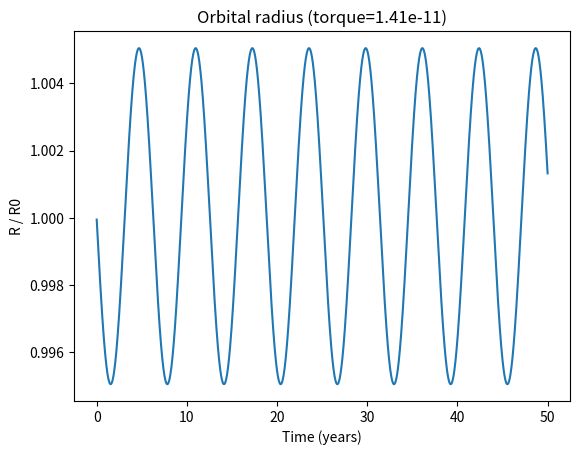
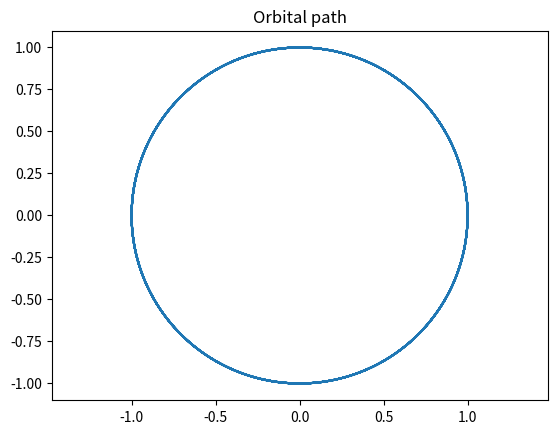
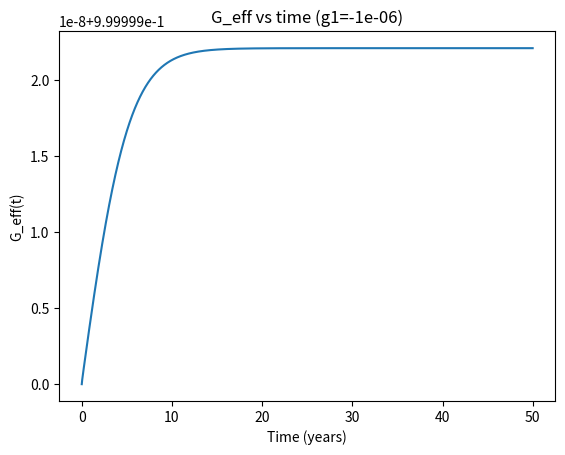
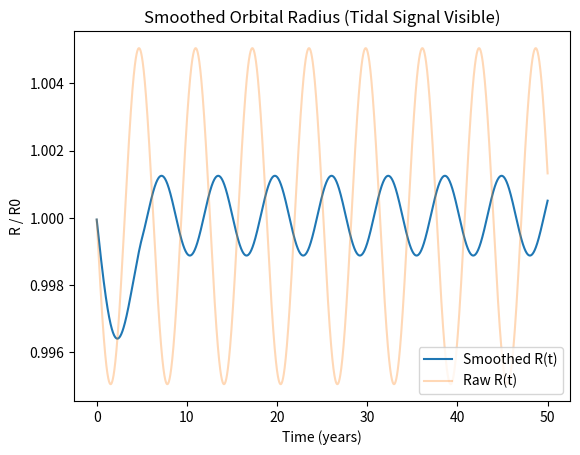

Python code for these plots, in order:
import math
import numpy as np
import matplotlib.pyplot as plt

# -----------------------------
# Cosmology parameters
# -----------------------------

T_MAX = 50.0       # total time (years)
DT    = 0.01       # time step (years)

s0    = 1.0
gamma = 0.01
Omega_m = 0.3
Omega_r = 0.0
k_flux  = 0.05

G0 = 1.0
c0 = 1.0
H0 = 1.0

# Initial cosmological conditions
a0 = 0.1
S0 = 0.0

# -----------------------------
# Earth–Moon dimensionless parameters
# -----------------------------

M_earth = 1.0
M_moon  = 0.0223      # Moon / Earth mass ratio
R0      = 1.0         # 1 unit = current Moon distance
V0      = math.sqrt(G0 * M_earth / R0)


# ======================================================================
#  COSMOLOGY STEPPER
# ======================================================================

def step_cosmology(a, S, dt, g1):
    if a <= 1e-8:
        a = 1e-8

    S_max = s0 * a * a
    Phi   = max(S_max - S, 0.0)
    flux_fraction = 0 if S_max == 0 else Phi / S_max

    # entropy evolution
    dS_dt = gamma * Phi
    S_new = S + dS_dt * dt

    # Hubble parameter
    a_safe = max(a, 1e-4)
    H_sq = Omega_m / (a_safe**3) + Omega_r/(a_safe**4) + k_flux*flux_fraction
    H_sq = max(H_sq, 0.0)
    H = math.sqrt(H_sq)

    # scale factor evolution
    a_new = a + (H * a) * dt

    # variable gravity
    G_eff = G0 * (1.0 + g1 * flux_fraction)

    # effective speed of light
    if H0 != 0:
        c_eff = c0 * (1 + 0.3*(H/H0 - 1))
    else:
        c_eff = c0

    return a_new, S_new, H, flux_fraction, G_eff, c_eff


# ======================================================================
#  ORBITAL SIMULATOR
# ======================================================================

def run_sim(g1, tidal_torque_factor=1e-4):
    """Simulate Moon orbit for 50 years with flux gravity and tidal torques."""
    n_steps = int(T_MAX / DT)
    times = []

    a_vals, S_vals, flux_vals = [], [], []
    H_vals, G_vals = [], []
    R_vals, x_vals, y_vals = [], [], []

    # initial cosmology
    a = a0
    S = S0

    # initial orbit (use G0 here; G_eff will evolve later)
    x, y  = R0, 0.0
    vx = 0.0
    vy = V0

    for i in range(n_steps):
        t = i * DT
        times.append(t)

        # ---- cosmology update ----
        a_vals.append(a)
        S_vals.append(S)

        a, S, H, flux_frac, G_eff, c_eff = step_cosmology(a, S, DT, g1)

        flux_vals.append(flux_frac)
        H_vals.append(H)
        G_vals.append(G_eff)

        # ---- Newtonian gravity ----
        R = math.sqrt(x*x + y*y)
        R_safe = max(R, 1e-6)

        ax = -G_eff * M_earth * x / (R_safe**3)
        ay = -G_eff * M_earth * y / (R_safe**3)

        vx += ax * DT
        vy += ay * DT
        x  += vx * DT
        y  += vy * DT

        # ======================================================================
        #  TIDAL TORQUE MODEL (actual cause of Moon recession)
        # ======================================================================

        # Earth-Moon tidal angular momentum gain
        L_dot = tidal_torque_factor * (M_earth * M_moon / R_safe**2) * G_eff

        # current orbital angular momentum per unit mass
        h = math.sqrt(G_eff * M_earth * R_safe)

        # update with torque
        h += (L_dot * DT) / M_moon

        # new semi-major axis (circular orbit approx)
        R_new = h*h / (G_eff * M_earth)

        # scale orbit outward
        scale = R_new / R_safe
        x  *= scale
        y  *= scale
        vx *= math.sqrt(scale)
        vy *= math.sqrt(scale)

        # ======================================================================

        R = math.sqrt(x*x + y*y)
        R_vals.append(R)
        x_vals.append(x)
        y_vals.append(y)

    return {
        "t": times,
        "a": a_vals,
        "S": S_vals,
        "flux_frac": flux_vals,
        "H": H_vals,
        "G_eff": G_vals,
        "R": R_vals,
        "x": x_vals,
        "y": y_vals,
    }


# ======================================================================
#  MEASURE FRACTIONAL RECESSION RATE
# ======================================================================

def fractional_recession_rate(data):
    """Return fractional rate (1/R)(dR/dt) per year."""
    t = data["t"]
    R = data["R"]
    return (R[-1] - R[0]) / (R[0] * (t[-1] - t[0]))


# ======================================================================
#  MAIN: AUTO-CALIBRATE TIDAL TORQUE TO 3.8 cm/year
# ======================================================================

if __name__ == "__main__":
    target_rate = 9.8855e-11  # real Moon recession 3.8 cm/year
    print("Target fractional recession:", target_rate)

    # Step 1 — Run once with strong torque (1e-4) to measure rate
    g1_fixed = -1e-6
    baseline_torque = 1e-4

    base_data = run_sim(g1_fixed, tidal_torque_factor=baseline_torque)
    base_rate = fractional_recession_rate(base_data)

    print(f"Baseline torque {baseline_torque:.3e} → rate {base_rate:.3e}")

    # Step 2 — Calculate correction factor
    scale = target_rate / base_rate
    torque_calib = baseline_torque * scale

    print(f"Calibrated tidal_torque_factor = {torque_calib:.3e}")

    # Step 3 — Re-run with calibrated torque
    data = run_sim(g1_fixed, tidal_torque_factor=torque_calib)
    rate = fractional_recession_rate(data)

    print(f"Check run rate = {rate:.3e}  (target {target_rate:.3e})")

    # ==================================================================
    #  PLOTS
    # ==================================================================

    t = data["t"]

    # raw radius
    plt.figure()
    plt.plot(t, data["R"])
    plt.xlabel("Time (years)")
    plt.ylabel("R / R0")
    plt.title(f"Orbital radius (torque={torque_calib:.2e})")

    # orbital path
    plt.figure()
    plt.plot(data["x"], data["y"])
    plt.axis("equal")
    plt.title("Orbital path")

    # G_eff
    plt.figure()
    plt.plot(t, data["G_eff"])
    plt.xlabel("Time (years)")
    plt.ylabel("G_eff(t)")
    plt.title(f"G_eff vs time (g1={g1_fixed})")

    # ---------- smoothed radius plot ----------
    R_arr = np.array(data["R"])
    window = 500            # ~5-year smoothing for DT=0.01

    def moving_average(x, w):
        x = np.array(x)
        out = np.zeros_like(x)
        for i in range(len(x)):
            start = max(0, i-w)
            out[i] = np.mean(x[start:i+1])
        return out

    smooth_R = moving_average(R_arr, window)

    plt.figure()
    plt.plot(t, smooth_R, label="Smoothed R(t)")
    plt.plot(t, R_arr, alpha=0.3, label="Raw R(t)")
    plt.xlabel("Time (years)")
    plt.ylabel("R / R0")
    plt.title("Smoothed Orbital Radius (Tidal Signal Visible)")
    plt.legend()

    plt.show()
